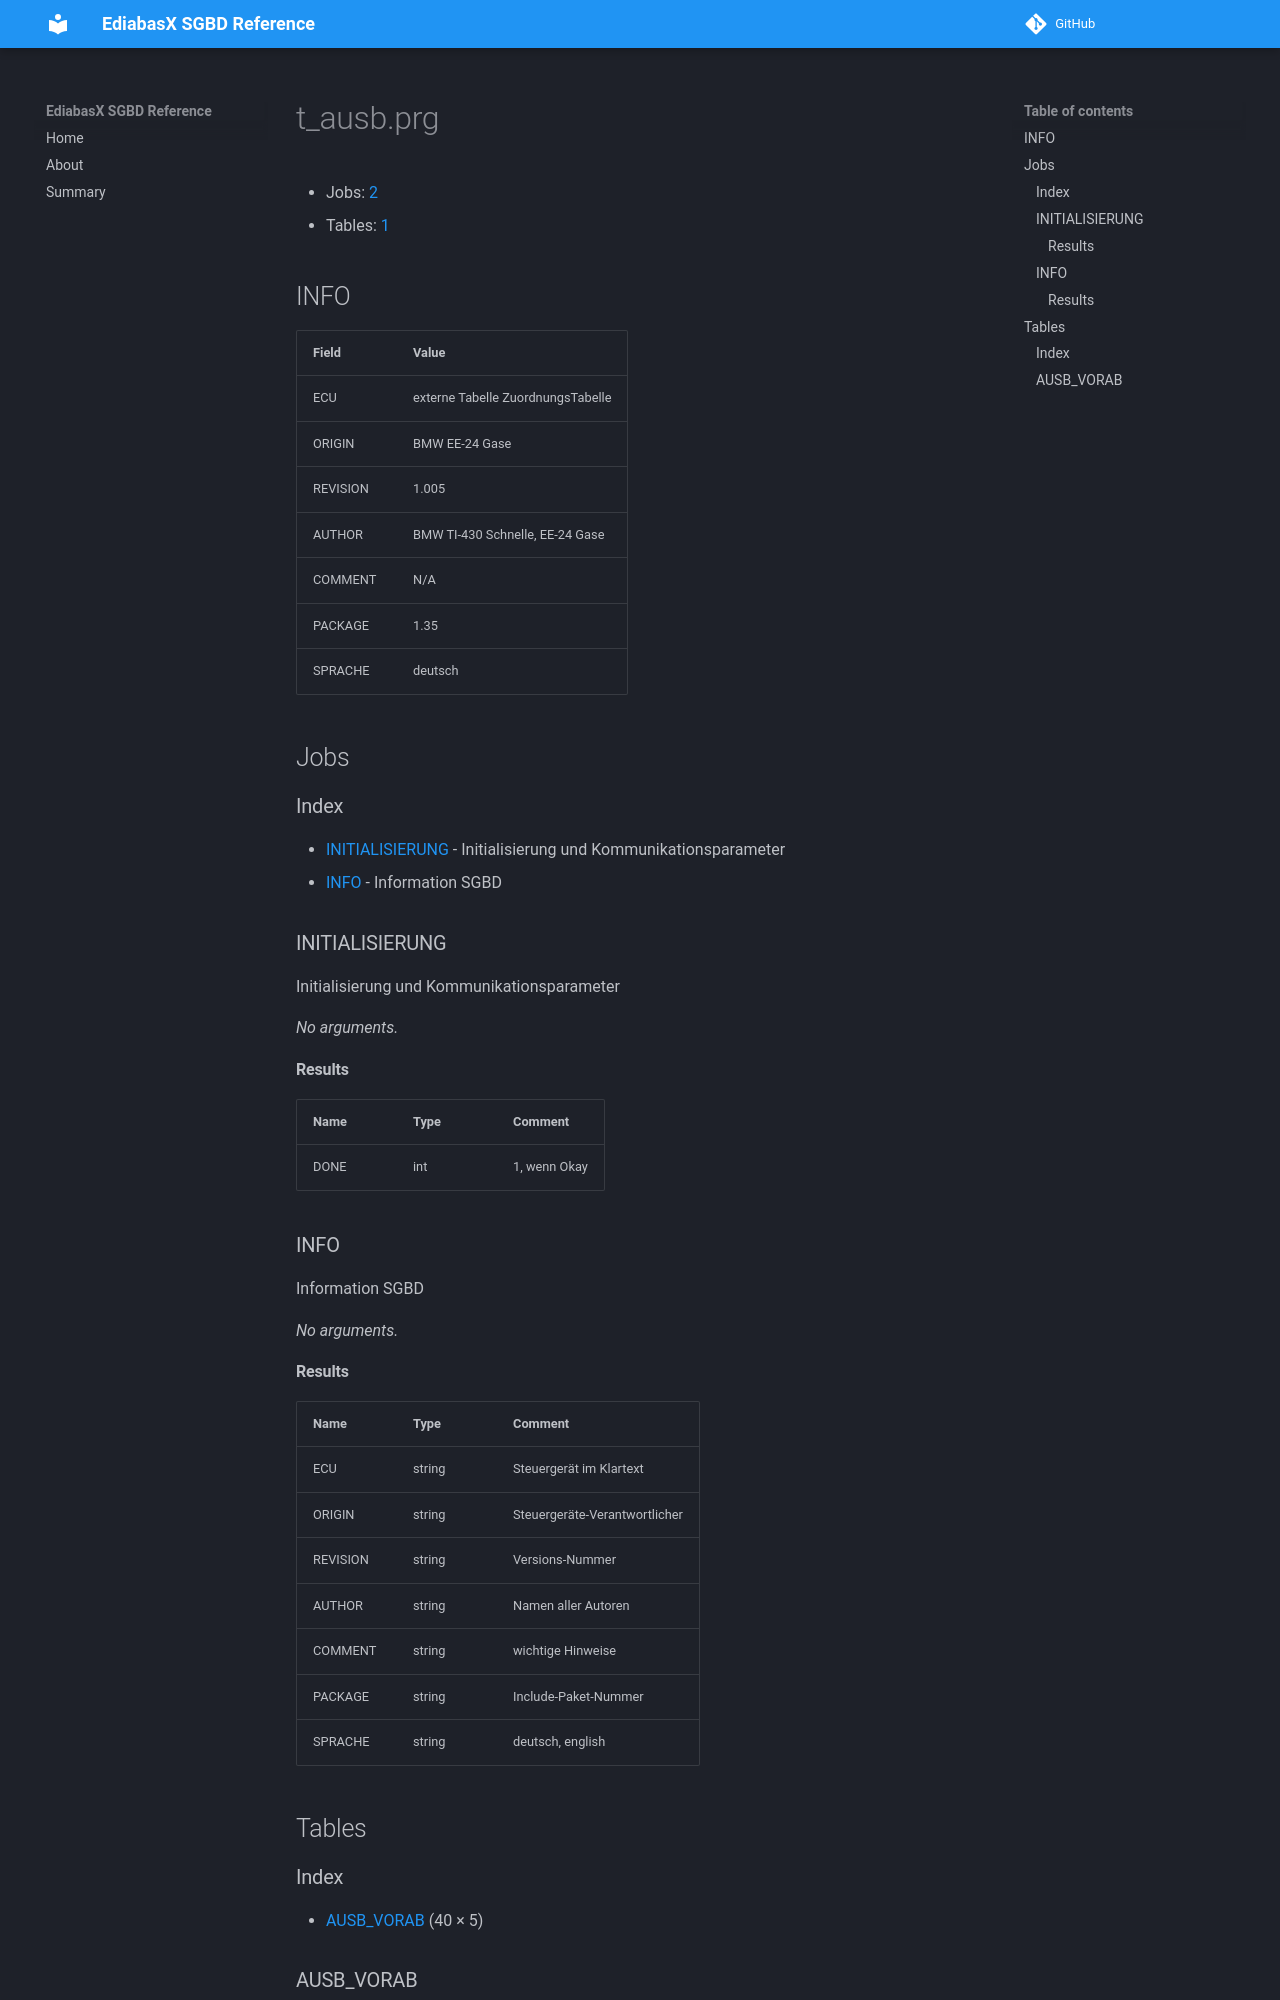

repository: emdzej/ediabasx-docs-sgbd · page: sgbd/t_ausb/index.html · generator: mkdocs

# t_ausb.prg

- Jobs: [2](#jobs)
- Tables: [1](#tables)

## INFO

| Field | Value |
| --- | --- |
| ECU | externe Tabelle ZuordnungsTabelle |
| ORIGIN | BMW EE-24 Gase |
| REVISION | 1.005 |
| AUTHOR | BMW TI-430 Schnelle, EE-24 Gase |
| COMMENT | N/A |
| PACKAGE | 1.35 |
| SPRACHE | deutsch |

## Jobs

### Index

- [INITIALISIERUNG](#job-initialisierung) - Initialisierung und Kommunikationsparameter
- [INFO](#job-info) - Information SGBD

<a id="job-initialisierung"></a>
### INITIALISIERUNG

Initialisierung und Kommunikationsparameter

_No arguments._

#### Results

| Name | Type | Comment |
| --- | --- | --- |
| DONE | int | 1, wenn Okay |

<a id="job-info"></a>
### INFO

Information SGBD

_No arguments._

#### Results

| Name | Type | Comment |
| --- | --- | --- |
| ECU | string | Steuergerät im Klartext |
| ORIGIN | string | Steuergeräte-Verantwortlicher |
| REVISION | string | Versions-Nummer |
| AUTHOR | string | Namen aller Autoren |
| COMMENT | string | wichtige Hinweise |
| PACKAGE | string | Include-Paket-Nummer |
| SPRACHE | string | deutsch, english |

## Tables

### Index

- [AUSB_VORAB](#table-ausb-vorab) (40 × 5)

<a id="table-ausb-vorab"></a>
